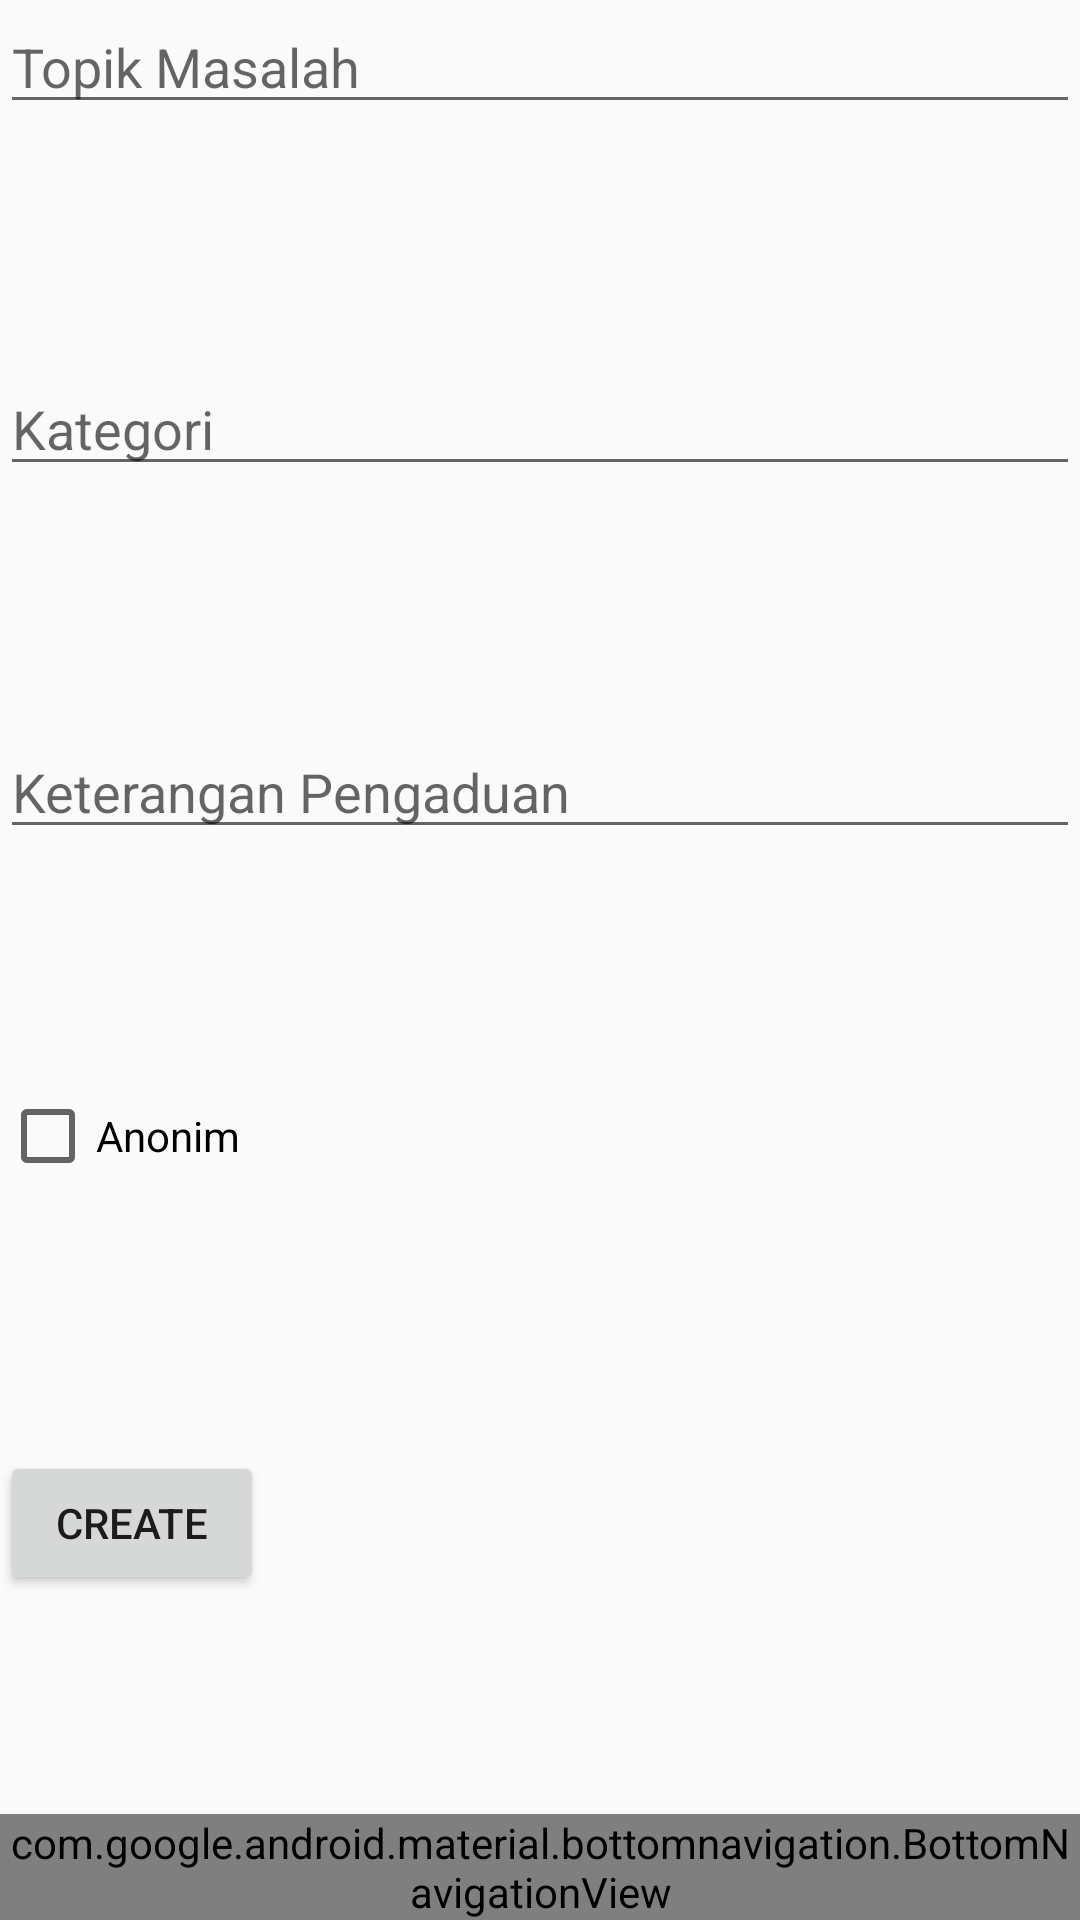

Produce the Android XML layout that renders to this screen, including the resource entries it uses.
<!-- AndroidManifest.xml: application theme AppTheme -->
<!-- res/layout/activity_new_issue.xml -->
<?xml version="1.0" encoding="utf-8"?>
<LinearLayout
    xmlns:android="http://schemas.android.com/apk/res/android"
    xmlns:app="http://schemas.android.com/apk/res-auto"
    xmlns:tools="http://schemas.android.com/tools"
    android:id="@+id/container"
    android:layout_width="match_parent"
    android:layout_height="match_parent"
    android:orientation="vertical"
    tools:context="id.ac.ui.cs.ristek.issuetracker.NewIssueActivity">

    <FrameLayout
        android:id="@+id/input1"
        android:layout_width="match_parent"
        android:layout_height="0dp"
        android:layout_weight="1">

        <android.support.design.widget.TextInputLayout
            android:layout_width="match_parent"
            android:layout_height="wrap_content">

        </android.support.design.widget.TextInputLayout>

        <EditText
            android:id="@+id/topik_masalah"
            android:layout_width="match_parent"
            android:layout_height="wrap_content"
            android:hint="@string/topik_masalah"
            android:inputType="text"/>

    </FrameLayout>

    <FrameLayout
        android:id="@+id/input2"
        android:layout_width="match_parent"
        android:layout_height="0dp"
        android:layout_weight="1">

        <android.support.design.widget.TextInputLayout
            android:layout_width="match_parent"
            android:layout_height="wrap_content">

        </android.support.design.widget.TextInputLayout>

        <EditText
            android:id="@+id/kategori"
            android:layout_width="match_parent"
            android:layout_height="wrap_content"
            android:hint="@string/kategori"
            android:inputType="text"/>

    </FrameLayout>

    <FrameLayout
        android:id="@+id/input3"
        android:layout_width="match_parent"
        android:layout_height="0dp"
        android:layout_weight="1">

        <android.support.design.widget.TextInputLayout
            android:layout_width="match_parent"
            android:layout_height="wrap_content">

        </android.support.design.widget.TextInputLayout>

        <EditText
            android:id="@+id/keterangan_pengaduan"
            android:layout_width="match_parent"
            android:layout_height="wrap_content"
            android:hint="@string/keterangan_pengaduan"
            android:inputType="text"/>

    </FrameLayout>

    <FrameLayout
        android:id="@+id/input4"
        android:layout_width="match_parent"
        android:layout_height="0dp"
        android:layout_weight="1">

        <android.support.design.widget.TextInputLayout
            android:layout_width="match_parent"
            android:layout_height="wrap_content">

        </android.support.design.widget.TextInputLayout>

        <CheckBox
            android:id="@+id/anonim"
            android:layout_width="wrap_content"
            android:layout_height="wrap_content"
            android:text="@string/anonim"/>

    </FrameLayout>

    <FrameLayout
        android:id="@+id/submit"
        android:layout_width="match_parent"
        android:layout_height="0dp"
        android:layout_weight="1">

        <android.support.design.widget.TextInputLayout
            android:layout_width="match_parent"
            android:layout_height="wrap_content">

        </android.support.design.widget.TextInputLayout>

        <Button
            android:id="@+id/create"
            android:layout_width="wrap_content"
            android:layout_height="wrap_content"
            android:text="@string/create"/>

    </FrameLayout>


    <android.support.design.widget.BottomNavigationView
        android:id="@+id/navigation"
        android:layout_width="match_parent"
        android:layout_height="wrap_content"
        android:layout_gravity="bottom"
        android:background="?android:attr/windowBackground"
        app:menu="@menu/navigation"/>

</LinearLayout>
<!-- resources referenced by this layout -->
<resources>
  <string name="anonim">Anonim</string>
  <string name="create">create</string>
  <string name="kategori">Kategori</string>
  <string name="keterangan_pengaduan">Keterangan Pengaduan</string>
  <string name="topik_masalah">Topik Masalah</string>
  <style name="AppTheme" parent="Base.Theme.AppCompat.Light.DarkActionBar">
          
          <item name="colorPrimary">@color/colorMain</item>
          <item name="colorPrimaryDark">@color/colorPrimaryDark</item>
          <item name="colorAccent">@color/colorAccent</item>
      </style>
  <color name="colorMain">#29BDB5</color>
  <color name="colorPrimaryDark">#303F9F</color>
  <color name="colorAccent">#FF4081</color>
</resources>
